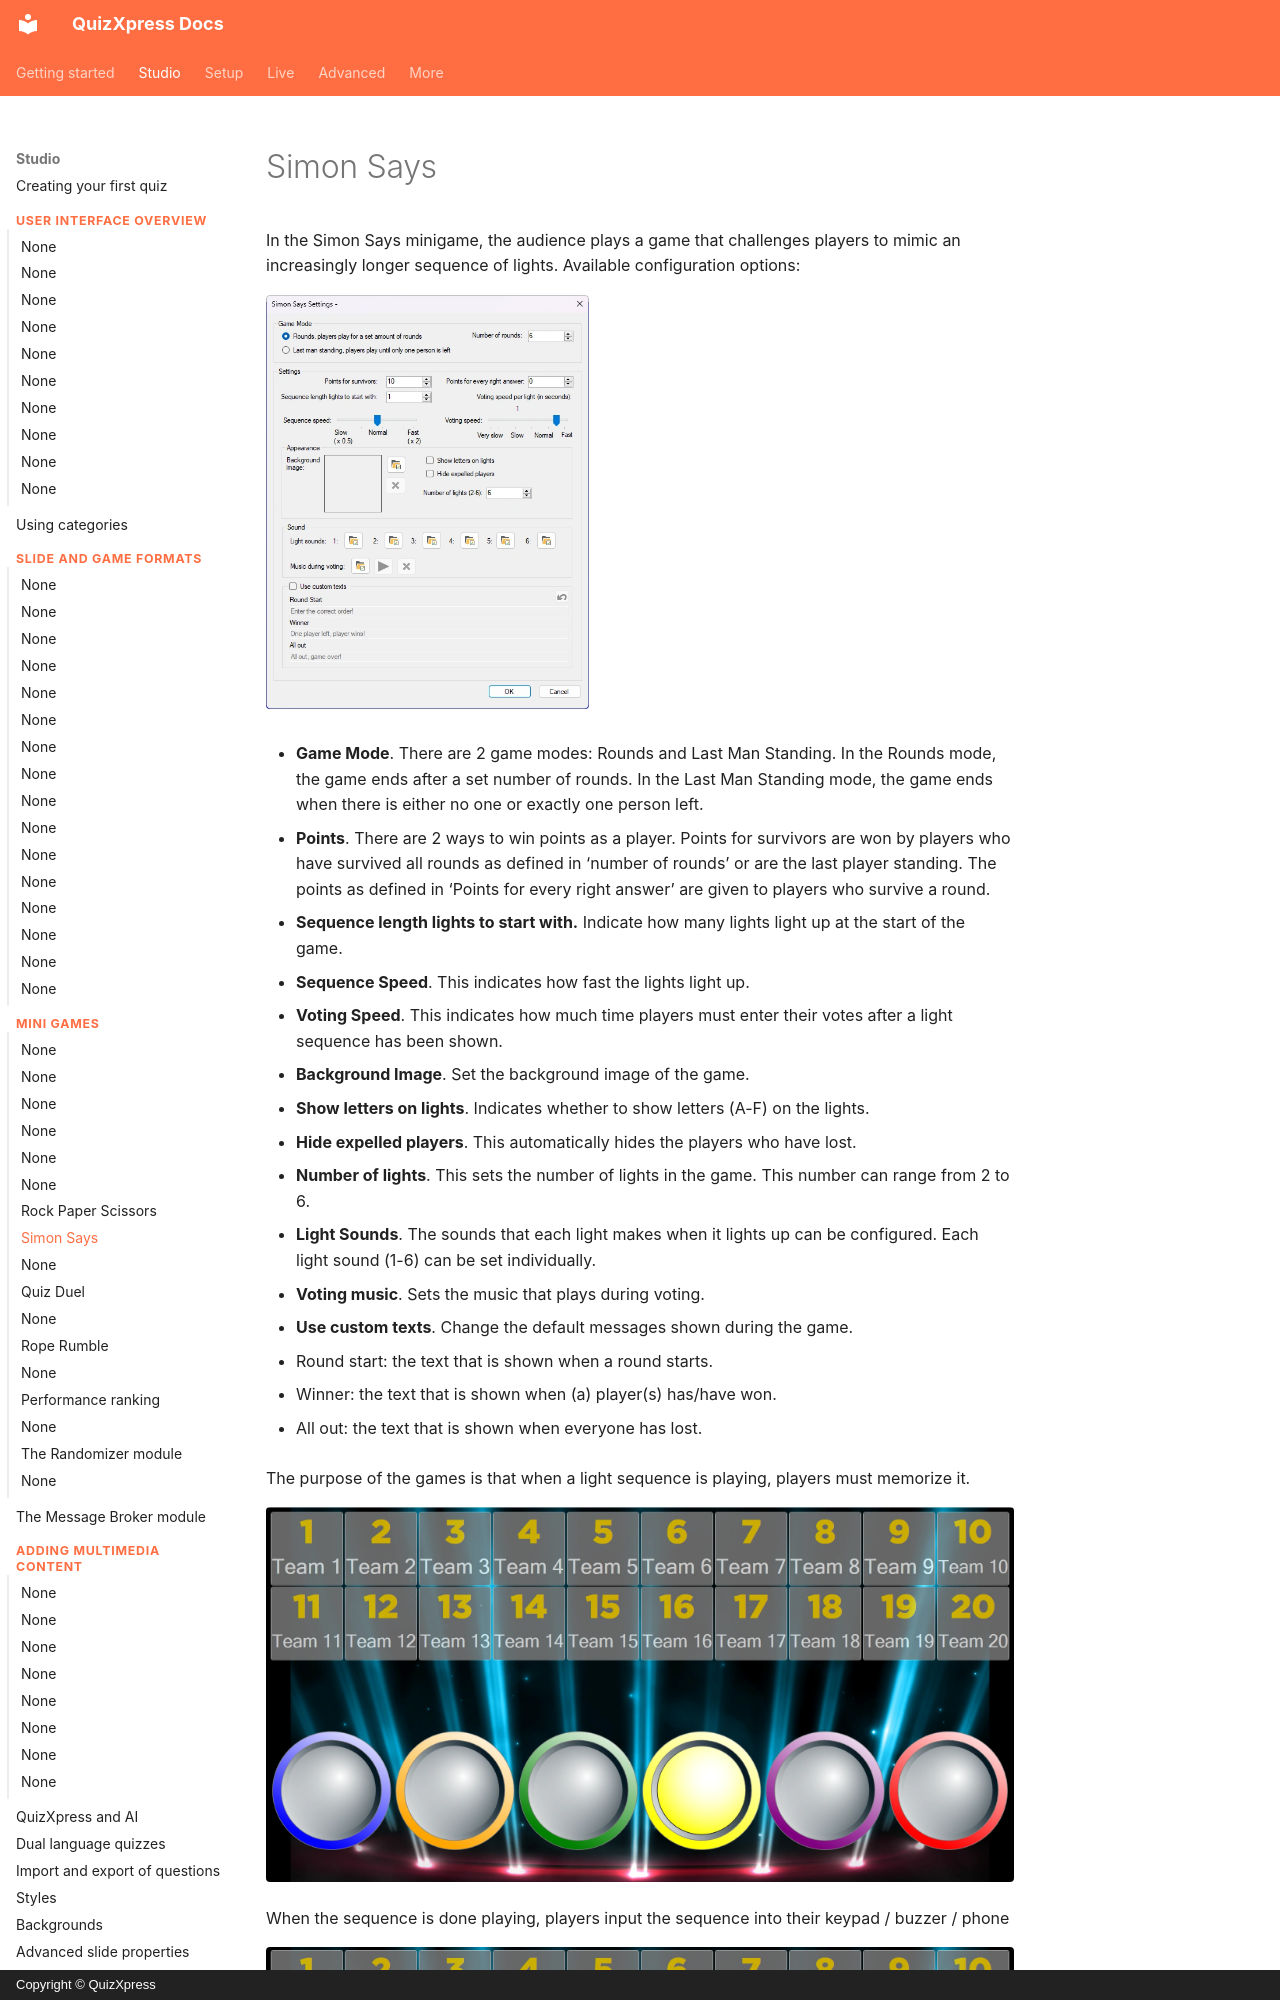

repository: gameshowcrew/quizxpress-docs · page: studio/mini-games/simon-says/index.html · generator: mkdocs · copyright: Copyright © QuizXpress

# Simon Says

In the Simon Says minigame, the audience plays a game that challenges players to mimic an increasingly longer sequence of lights. Available configuration options:

![](../../assets/images/image154.webp){ width="323" loading=lazy }

- **Game Mode**. There are 2 game modes: Rounds and Last Man Standing. In the Rounds mode, the game ends after a set number of rounds. In the Last Man Standing mode, the game ends when there is either no one or exactly one person left.

- **Points**. There are 2 ways to win points as a player. Points for survivors are won by players who have survived all rounds as defined in ‘number of rounds’ or are the last player standing. The points as defined in ‘Points for every right answer’ are given to players who survive a round.

- **Sequence length lights to start with.** Indicate how many lights light up at the start of the game.

- **Sequence Speed**. This indicates how fast the lights light up.

- **Voting Speed**. This indicates how much time players must enter their votes after a light sequence has been shown.

- **Background Image**. Set the background image of the game.

- **Show letters on lights**. Indicates whether to show letters (A-F) on the lights.

- **Hide expelled players**. This automatically hides the players who have lost.

- **Number of lights**. This sets the number of lights in the game. This number can range from 2 to 6.

- **Light Sounds**. The sounds that each light makes when it lights up can be configured. Each light sound (1-6) can be set individually.

- **Voting music**. Sets the music that plays during voting.
